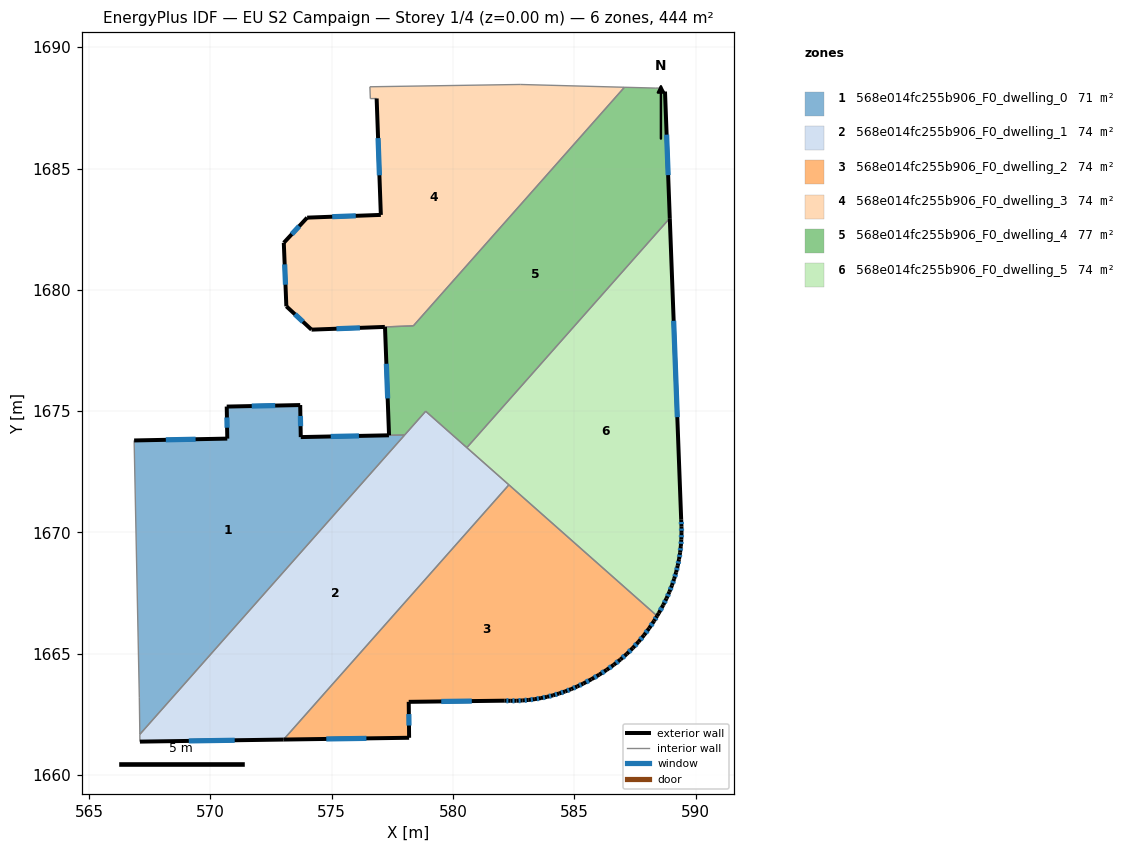
=== STOREY PLAN SPEC (per zone: floor XY polygon, exterior-wall plan segments, windows/doors) ===
zone 1: 568e014fc255b906_F0_dwelling_0  (71.5 m²)
  floor: (578.01, 1674.02) (567.09, 1661.68) (567.07, 1663.21) (566.86, 1673.79) (570.70, 1673.87) (570.68, 1675.19) (573.70, 1675.25) (573.73, 1673.93)
  exterior wall: (573.73, 1673.93) – (573.70, 1675.25)  [1.3 m]
    window: (573.72, 1674.38) – (573.71, 1674.80)  [0.4 m²]
  exterior wall: (577.36, 1674.00) – (573.73, 1673.93)  [3.6 m]
    window: (576.12, 1673.98) – (574.96, 1673.96)  [1.1 m²]
  exterior wall: (570.70, 1673.87) – (566.86, 1673.79)  [3.8 m]
    window: (569.39, 1673.84) – (568.17, 1673.82)  [1.2 m²]
  exterior wall: (570.68, 1675.19) – (570.70, 1673.87)  [1.3 m]
    window: (570.68, 1674.74) – (570.69, 1674.32)  [0.4 m²]
  exterior wall: (573.70, 1675.25) – (570.68, 1675.19)  [3.0 m]
    window: (572.67, 1675.23) – (571.71, 1675.21)  [0.9 m²]
  interior walls: 4
zone 2: 568e014fc255b906_F0_dwelling_1  (73.7 m²)
  floor: (582.30, 1671.96) (573.02, 1661.47) (567.10, 1661.38) (567.09, 1661.68) (578.88, 1675.00)
  exterior wall: (567.10, 1661.38) – (573.02, 1661.47)  [5.9 m]
    window: (569.11, 1661.41) – (571.00, 1661.44)  [1.8 m²]
  interior walls: 6
zone 3: 568e014fc255b906_F0_dwelling_2  (73.7 m²)
  floor: (588.41, 1666.56) (588.29, 1666.36) (588.08, 1666.05) (587.87, 1665.76) (587.65, 1665.49) (587.41, 1665.24) (587.16, 1664.99) (586.90, 1664.76) (586.62, 1664.55) (586.33, 1664.34) (586.03, 1664.14) (585.71, 1663.96) (585.37, 1663.78) (585.12, 1663.66) (584.87, 1663.55) (584.62, 1663.45) (584.37, 1663.37) (584.12, 1663.29) (583.87, 1663.23) (583.62, 1663.17) (583.37, 1663.13) (583.12, 1663.10) (582.87, 1663.08) (582.62, 1663.07) (582.37, 1663.06) (582.11, 1663.07) (578.18, 1663.02) (578.19, 1661.54) (573.02, 1661.47) (582.30, 1671.96)
  exterior wall: (587.41, 1665.24) – (587.65, 1665.49)  [0.3 m]
    window: (587.49, 1665.32) – (587.56, 1665.41)  [0.1 m²]
  exterior wall: (587.16, 1664.99) – (587.41, 1665.24)  [0.3 m]
    window: (587.24, 1665.08) – (587.32, 1665.15)  [0.1 m²]
  exterior wall: (586.90, 1664.76) – (587.16, 1664.99)  [0.3 m]
    window: (586.99, 1664.84) – (587.07, 1664.92)  [0.1 m²]
  exterior wall: (586.62, 1664.55) – (586.90, 1664.76)  [0.4 m]
    window: (586.72, 1664.62) – (586.81, 1664.69)  [0.1 m²]
  exterior wall: (586.33, 1664.34) – (586.62, 1664.55)  [0.4 m]
    window: (586.43, 1664.41) – (586.52, 1664.48)  [0.1 m²]
  exterior wall: (586.03, 1664.14) – (586.33, 1664.34)  [0.4 m]
    window: (586.13, 1664.21) – (586.23, 1664.27)  [0.1 m²]
  exterior wall: (585.71, 1663.96) – (586.03, 1664.14)  [0.4 m]
    window: (585.82, 1664.02) – (585.92, 1664.08)  [0.1 m²]
  exterior wall: (585.37, 1663.78) – (585.71, 1663.96)  [0.4 m]
    window: (585.49, 1663.84) – (585.59, 1663.89)  [0.1 m²]
  exterior wall: (585.12, 1663.66) – (585.37, 1663.78)  [0.3 m]
    window: (585.21, 1663.70) – (585.29, 1663.74)  [0.1 m²]
  exterior wall: (584.87, 1663.55) – (585.12, 1663.66)  [0.3 m]
    window: (584.96, 1663.58) – (585.04, 1663.62)  [0.1 m²]
  exterior wall: (584.62, 1663.45) – (584.87, 1663.55)  [0.3 m]
    window: (584.71, 1663.48) – (584.79, 1663.51)  [0.1 m²]
  exterior wall: (584.37, 1663.37) – (584.62, 1663.45)  [0.3 m]
    window: (584.46, 1663.39) – (584.54, 1663.42)  [0.1 m²]
  exterior wall: (584.12, 1663.29) – (584.37, 1663.37)  [0.3 m]
    window: (584.21, 1663.32) – (584.29, 1663.34)  [0.1 m²]
  exterior wall: (583.87, 1663.23) – (584.12, 1663.29)  [0.3 m]
    window: (583.96, 1663.25) – (584.04, 1663.27)  [0.1 m²]
  exterior wall: (583.62, 1663.17) – (583.87, 1663.23)  [0.3 m]
    window: (583.71, 1663.19) – (583.79, 1663.21)  [0.1 m²]
  exterior wall: (583.37, 1663.13) – (583.62, 1663.17)  [0.3 m]
    window: (583.46, 1663.15) – (583.54, 1663.16)  [0.1 m²]
  exterior wall: (583.12, 1663.10) – (583.37, 1663.13)  [0.3 m]
    window: (583.21, 1663.11) – (583.29, 1663.12)  [0.1 m²]
  exterior wall: (582.87, 1663.08) – (583.12, 1663.10)  [0.3 m]
    window: (582.96, 1663.09) – (583.04, 1663.09)  [0.1 m²]
  exterior wall: (582.62, 1663.07) – (582.87, 1663.08)  [0.3 m]
    window: (582.70, 1663.07) – (582.79, 1663.07)  [0.1 m²]
  exterior wall: (582.37, 1663.06) – (582.62, 1663.07)  [0.3 m]
    window: (582.45, 1663.06) – (582.53, 1663.06)  [0.1 m²]
  exterior wall: (582.11, 1663.07) – (582.37, 1663.06)  [0.3 m]
    window: (582.20, 1663.07) – (582.28, 1663.07)  [0.1 m²]
  exterior wall: (578.18, 1663.02) – (582.11, 1663.07)  [3.9 m]
    window: (579.52, 1663.04) – (580.77, 1663.05)  [1.2 m²]
  exterior wall: (578.19, 1661.54) – (578.18, 1663.02)  [1.5 m]
    window: (578.19, 1662.04) – (578.18, 1662.52)  [0.5 m²]
  exterior wall: (573.02, 1661.47) – (578.19, 1661.54)  [5.2 m]
    window: (574.78, 1661.49) – (576.43, 1661.52)  [1.6 m²]
  exterior wall: (588.29, 1666.36) – (588.41, 1666.56)  [0.2 m]
    window: (588.33, 1666.43) – (588.37, 1666.49)  [0.1 m²]
  exterior wall: (588.08, 1666.05) – (588.29, 1666.36)  [0.4 m]
    window: (588.15, 1666.16) – (588.22, 1666.25)  [0.1 m²]
  exterior wall: (587.87, 1665.76) – (588.08, 1666.05)  [0.4 m]
    window: (587.94, 1665.86) – (588.01, 1665.95)  [0.1 m²]
  exterior wall: (587.65, 1665.49) – (587.87, 1665.76)  [0.4 m]
    window: (587.72, 1665.59) – (587.79, 1665.67)  [0.1 m²]
  interior walls: 2
zone 4: 568e014fc255b906_F0_dwelling_3  (74.5 m²)
  floor: (587.06, 1688.35) (578.37, 1678.52) (574.17, 1678.36) (573.13, 1679.32) (573.03, 1681.94) (573.99, 1682.97) (577.03, 1683.09) (576.85, 1687.88) (576.59, 1687.88) (576.58, 1688.37) (582.77, 1688.46)
  exterior wall: (574.17, 1678.36) – (577.19, 1678.47)  [3.0 m]
    window: (575.20, 1678.40) – (576.16, 1678.43)  [0.9 m²]
  exterior wall: (573.13, 1679.32) – (574.17, 1678.36)  [1.4 m]
    window: (573.49, 1678.99) – (573.82, 1678.69)  [0.4 m²]
  exterior wall: (573.03, 1681.94) – (573.13, 1679.32)  [2.6 m]
    window: (573.06, 1681.05) – (573.10, 1680.21)  [0.8 m²]
  exterior wall: (573.99, 1682.97) – (573.03, 1681.94)  [1.4 m]
    window: (573.66, 1682.62) – (573.36, 1682.29)  [0.4 m²]
  exterior wall: (577.03, 1683.09) – (573.99, 1682.97)  [3.0 m]
    window: (575.99, 1683.05) – (575.02, 1683.01)  [0.9 m²]
  exterior wall: (576.85, 1687.88) – (577.03, 1683.09)  [4.8 m]
    window: (576.91, 1686.25) – (576.97, 1684.72)  [1.5 m²]
  interior walls: 6
zone 5: 568e014fc255b906_F0_dwelling_4  (76.9 m²)
  floor: (588.74, 1688.17) (588.93, 1682.95) (580.57, 1673.50) (578.88, 1675.00) (578.01, 1674.02) (577.36, 1674.01) (577.20, 1678.47) (578.37, 1678.52) (587.06, 1688.35) (588.35, 1688.31) (588.54, 1688.32) (588.54, 1688.19)
  exterior wall: (588.93, 1682.95) – (588.74, 1688.17)  [5.2 m]
    window: (588.87, 1684.73) – (588.80, 1686.39)  [1.6 m²]
  exterior wall: (577.20, 1678.47) – (577.36, 1674.01)  [4.5 m]
    window: (577.25, 1676.95) – (577.31, 1675.53)  [1.4 m²]
  interior walls: 10
zone 6: 568e014fc255b906_F0_dwelling_5  (74.0 m²)
  floor: (588.93, 1682.95) (589.40, 1670.53) (589.42, 1670.25) (589.42, 1669.98) (589.41, 1669.71) (589.39, 1669.44) (589.36, 1669.17) (589.31, 1668.90) (589.26, 1668.63) (589.19, 1668.36) (589.12, 1668.09) (589.02, 1667.82) (588.92, 1667.55) (588.80, 1667.28) (588.67, 1667.01) (588.48, 1666.67) (588.41, 1666.56) (580.57, 1673.50)
  exterior wall: (589.41, 1669.71) – (589.42, 1669.98)  [0.3 m]
    window: (589.41, 1669.80) – (589.41, 1669.89)  [0.1 m²]
  exterior wall: (589.39, 1669.44) – (589.41, 1669.71)  [0.3 m]
    window: (589.40, 1669.53) – (589.40, 1669.62)  [0.1 m²]
  exterior wall: (589.36, 1669.17) – (589.39, 1669.44)  [0.3 m]
    window: (589.37, 1669.26) – (589.38, 1669.35)  [0.1 m²]
  exterior wall: (589.31, 1668.90) – (589.36, 1669.17)  [0.3 m]
    window: (589.33, 1668.99) – (589.34, 1669.08)  [0.1 m²]
  exterior wall: (589.26, 1668.63) – (589.31, 1668.90)  [0.3 m]
    window: (589.28, 1668.72) – (589.30, 1668.81)  [0.1 m²]
  exterior wall: (589.19, 1668.36) – (589.26, 1668.63)  [0.3 m]
    window: (589.22, 1668.45) – (589.24, 1668.54)  [0.1 m²]
  exterior wall: (589.12, 1668.09) – (589.19, 1668.36)  [0.3 m]
    window: (589.14, 1668.18) – (589.17, 1668.27)  [0.1 m²]
  exterior wall: (589.02, 1667.82) – (589.12, 1668.09)  [0.3 m]
    window: (589.05, 1667.91) – (589.08, 1668.00)  [0.1 m²]
  exterior wall: (588.92, 1667.55) – (589.02, 1667.82)  [0.3 m]
    window: (588.95, 1667.64) – (588.99, 1667.73)  [0.1 m²]
  exterior wall: (588.80, 1667.28) – (588.92, 1667.55)  [0.3 m]
    window: (588.84, 1667.37) – (588.88, 1667.46)  [0.1 m²]
  exterior wall: (588.67, 1667.01) – (588.80, 1667.28)  [0.3 m]
    window: (588.71, 1667.10) – (588.75, 1667.19)  [0.1 m²]
  exterior wall: (588.48, 1666.67) – (588.67, 1667.01)  [0.4 m]
    window: (588.54, 1666.79) – (588.60, 1666.90)  [0.1 m²]
  exterior wall: (588.41, 1666.56) – (588.48, 1666.67)  [0.1 m]
  exterior wall: (589.40, 1670.53) – (588.93, 1682.95)  [12.4 m]
    window: (589.24, 1674.75) – (589.09, 1678.72)  [3.8 m²]
  exterior wall: (589.42, 1670.25) – (589.40, 1670.53)  [0.3 m]
    window: (589.41, 1670.35) – (589.41, 1670.43)  [0.1 m²]
  exterior wall: (589.42, 1669.98) – (589.42, 1670.25)  [0.3 m]
    window: (589.42, 1670.07) – (589.42, 1670.16)  [0.1 m²]
  interior walls: 3

=== DERIVED (storey summary) ===
Building: EU S2 Campaign
Storey: 1 of 4  (floor level z = 0.00 m)
Storey gross floor area: 444.3 m²
Zones on this storey: 6
  - 568e014fc255b906_F0_dwelling_0: floor 71.5 m²; exterior wall 13.1 m (39.4 m²); 5 window(s) 4.0 m²; WWR 10.2%
  - 568e014fc255b906_F0_dwelling_1: floor 73.7 m²; exterior wall 5.9 m (17.8 m²); 1 window(s) 1.8 m²; WWR 10.2%
  - 568e014fc255b906_F0_dwelling_2: floor 73.7 m²; exterior wall 18.1 m (54.4 m²); 28 window(s) 5.6 m²; WWR 10.2%
  - 568e014fc255b906_F0_dwelling_3: floor 74.5 m²; exterior wall 16.3 m (48.9 m²); 6 window(s) 5.0 m²; WWR 10.2%
  - 568e014fc255b906_F0_dwelling_4: floor 76.9 m²; exterior wall 9.7 m (29.1 m²); 2 window(s) 3.0 m²; WWR 10.2%
  - 568e014fc255b906_F0_dwelling_5: floor 74.0 m²; exterior wall 16.6 m (49.8 m²); 15 window(s) 5.0 m²; WWR 10.1%
Zone adjacency (shared interzone walls):
  - 568e014fc255b906_F0_dwelling_0 ↔ 568e014fc255b906_F0_dwelling_1
  - 568e014fc255b906_F0_dwelling_0 ↔ 568e014fc255b906_F0_dwelling_4
  - 568e014fc255b906_F0_dwelling_1 ↔ 568e014fc255b906_F0_dwelling_2
  - 568e014fc255b906_F0_dwelling_1 ↔ 568e014fc255b906_F0_dwelling_4
  - 568e014fc255b906_F0_dwelling_1 ↔ 568e014fc255b906_F0_dwelling_5
  - 568e014fc255b906_F0_dwelling_2 ↔ 568e014fc255b906_F0_dwelling_5
  - 568e014fc255b906_F0_dwelling_3 ↔ 568e014fc255b906_F0_dwelling_4
  - 568e014fc255b906_F0_dwelling_4 ↔ 568e014fc255b906_F0_dwelling_5